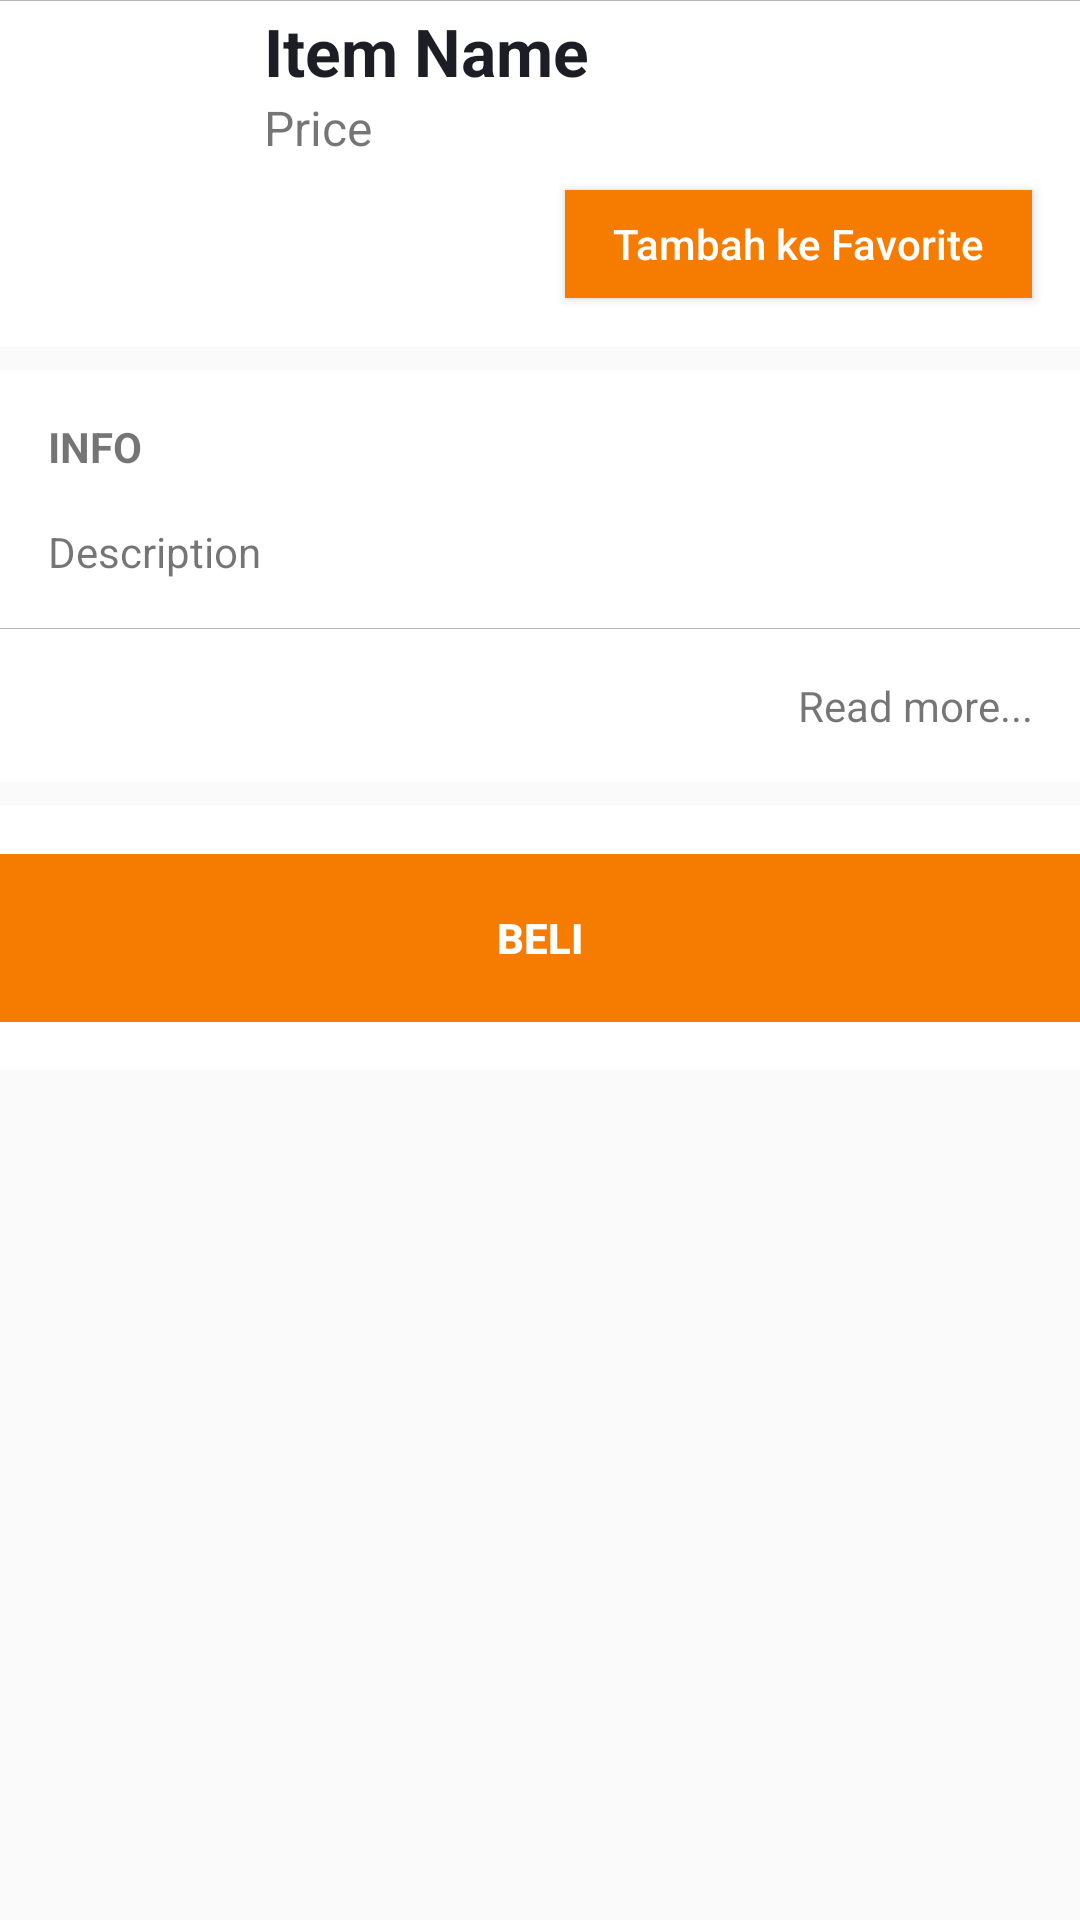

Produce the Android XML layout that renders to this screen, including the resource entries it uses.
<!-- AndroidManifest.xml: application theme AppTheme -->
<!-- res/layout/content_detail_promo.xml -->
<?xml version="1.0" encoding="utf-8"?>
<LinearLayout
    xmlns:android="http://schemas.android.com/apk/res/android"
    xmlns:tools="http://schemas.android.com/tools"
    xmlns:app="http://schemas.android.com/apk/res-auto"
    android:layout_width="match_parent"
    android:layout_height="wrap_content"
    android:orientation="vertical">

    <LinearLayout
        android:layout_width="match_parent"
        android:layout_height="wrap_content"
        android:background="@color/white"
        android:orientation="vertical">

        <View
            android:layout_width="match_parent"
            android:layout_height="0.1dp"
            android:background="@color/mt_gray6" />

        <LinearLayout
            android:layout_width="match_parent"
            android:layout_height="wrap_content"
            android:orientation="horizontal">

            <LinearLayout
                android:layout_width="wrap_content"
                android:layout_height="fill_parent">

                <ImageView
                    android:id="@+id/img_pic"
                    android:layout_width="72dp"
                    android:layout_height="72dp"
                    android:layout_gravity="center_vertical"
                    android:gravity="center_vertical"
                    android:padding="@dimen/activity_horizontal_margin"
                    android:src="@drawable/ic_account_circle_orange" />

            </LinearLayout>

            <LinearLayout
                android:layout_width="match_parent"
                android:layout_height="wrap_content"
                android:gravity="center_vertical"
                android:orientation="vertical"
                android:paddingLeft="@dimen/activity_horizontal_margin"
                android:paddingRight="@dimen/activity_horizontal_margin">

                <TextView
                    android:id="@+id/txt_detail_item_name"
                    android:layout_width="match_parent"
                    android:layout_height="wrap_content"
                    android:layout_marginTop="2dp"
                    android:ellipsize="end"
                    android:maxLines="2"
                    android:singleLine="false"
                    android:text="Item Name"
                    android:textAppearance="@style/TextAppearance.AppCompat.Medium"
                    android:textColor="@color/mt_black"
                    android:textSize="22dp"
                    android:textStyle="bold" />

                <TextView
                    android:id="@+id/txt_price"
                    android:layout_width="wrap_content"
                    android:layout_height="wrap_content"
                    android:text="Price"
                    android:textSize="16sp" />

            </LinearLayout>

        </LinearLayout>

        <LinearLayout
            android:id="@+id/lin_purchase_btn"
            android:layout_width="match_parent"
            android:layout_height="wrap_content"
            android:gravity="right">

            <Button
                android:id="@+id/btn_detail_purchase"
                style="@style/Base.Widget.AppCompat.Button.Small"
                android:layout_width="wrap_content"
                android:layout_height="36dp"
                android:layout_marginBottom="@dimen/activity_horizontal_margin"
                android:layout_marginRight="@dimen/activity_horizontal_margin"
                android:layout_marginTop="10dp"
                android:background="@color/colorPrimaryDark"
                android:drawableLeft="@drawable/ic_favorite_white"
                android:drawablePadding="8dp"
                android:paddingLeft="@dimen/activity_horizontal_margin"
                android:paddingRight="@dimen/activity_horizontal_margin"
                android:text="Tambah ke Favorite"
                android:textAllCaps="false"
                android:textColor="@color/white" />

        </LinearLayout>

    </LinearLayout>

    <include layout="@layout/content_detail_promo_description" />

</LinearLayout>
<!-- res/layout/content_detail_promo_description.xml (included above) -->
<?xml version="1.0" encoding="utf-8"?>
<LinearLayout xmlns:android="http://schemas.android.com/apk/res/android"
    android:orientation="vertical"
    android:layout_width="match_parent"
    android:layout_height="match_parent"
    android:layout_marginTop="8dp" >

    <LinearLayout
        android:layout_width="match_parent"
        android:layout_height="wrap_content"
        android:orientation="vertical"
        android:background="@color/white">

        <TextView
            android:layout_width="match_parent"
            android:layout_height="wrap_content"
            android:text="INFO"
            android:textStyle="bold"
            android:layout_margin="@dimen/activity_horizontal_margin"/>

        <TextView
            android:id="@+id/txt_description"
            android:layout_width="match_parent"
            android:layout_height="wrap_content"
            android:text="@string/detail_desc"
            android:layout_marginLeft="@dimen/activity_horizontal_margin"
            android:layout_marginRight="@dimen/activity_horizontal_margin"/>

        <View
            android:layout_width="match_parent"
            android:layout_height="0.1dp"
            android:layout_marginTop="@dimen/activity_vertical_margin"
            android:background="@color/mt_gray6"/>

        <TextView
            android:layout_width="match_parent"
            android:layout_height="wrap_content"
            android:gravity="right"
            android:text="Read more..."
            android:padding="@dimen/activity_horizontal_margin"/>

    </LinearLayout>

    <include layout="@layout/content_detail_promo_button_buy" />

</LinearLayout>
<!-- res/layout/content_detail_promo_button_buy.xml (included above) -->
<?xml version="1.0" encoding="utf-8"?>
<LinearLayout xmlns:android="http://schemas.android.com/apk/res/android"
    android:orientation="vertical"
    android:layout_width="match_parent"
    android:layout_height="match_parent"
    android:layout_marginTop="8dp" >

    <LinearLayout
        android:layout_width="match_parent"
        android:layout_height="wrap_content"
        android:background="@color/white"
        android:paddingBottom="@dimen/activity_vertical_margin"
        android:paddingTop="@dimen/activity_vertical_margin">

        <Button
            android:id="@+id/btn_beli"
            android:layout_width="match_parent"
            android:layout_height="wrap_content"
            android:background="@color/colorPrimaryDark"
            android:minHeight="?attr/actionBarSize"
            android:text="Beli"
            android:textColor="@color/white"
            android:textStyle="bold" />

    </LinearLayout>

</LinearLayout>
<!-- resources referenced by this layout -->
<resources>
  <color name="colorPrimaryDark">#F57C00</color>
  <color name="mt_black">#1D1D26</color>
  <color name="mt_gray6">#B6B6B8</color>
  <color name="white">#FFFFFF</color>
  <dimen name="activity_horizontal_margin">16dp</dimen>
  <dimen name="activity_vertical_margin">16dp</dimen>
  <string name="detail_desc">Description</string>
  <style name="AppTheme" parent="Theme.AppCompat.Light">
          
          <item name="windowActionBar">false</item>
          <item name="windowNoTitle">true</item>
          <item name="colorPrimary">@color/colorPrimary</item>
          <item name="colorPrimaryDark">@color/colorPrimaryDark</item>
          <item name="colorAccent">@color/colorAccent</item>
          <item name="drawerArrowStyle">@style/DrawerArrowStyle</item>
      </style>
  <color name="colorPrimary">#FFFFFF</color>
  <color name="colorAccent">#000000</color>
  <style name="DrawerArrowStyle" parent="@style/Widget.AppCompat.DrawerArrowToggle">
          <item name="spinBars">true</item>
          <item name="color">@android:color/black</item>
      </style>
</resources>
